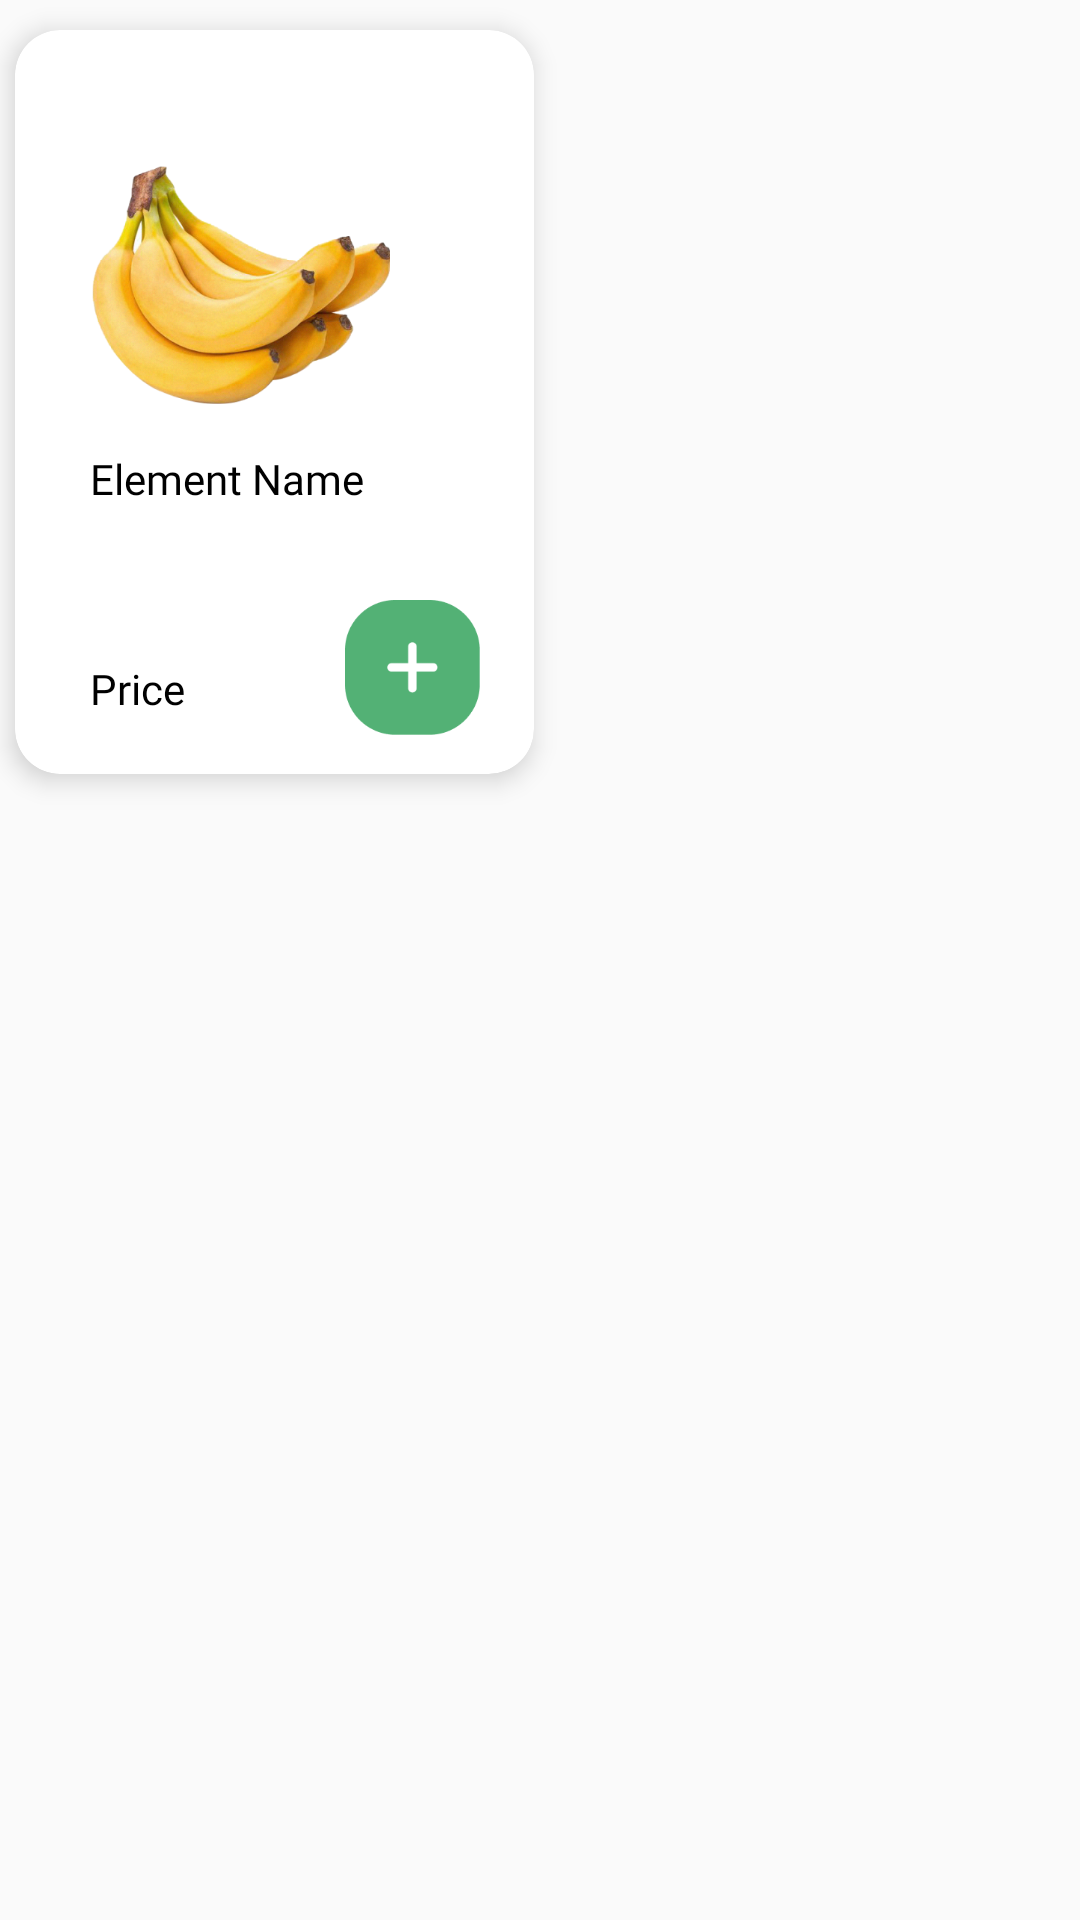

This screen was rendered from an Android layout file. Write that file and the resources it references.
<!-- AndroidManifest.xml: application theme Theme.AppCompat.Light.NoActionBar -->
<!-- res/layout/bestselling.xml -->
<?xml version="1.0" encoding="utf-8"?>
<RelativeLayout xmlns:android="http://schemas.android.com/apk/res/android"
    android:layout_width="200dp"
    android:layout_height="280dp"
    xmlns:app="http://schemas.android.com/apk/res-auto">

    <androidx.cardview.widget.CardView
        android:layout_width="173dp"
        android:layout_height="248dp"
        android:layout_marginTop="10dp"
        android:backgroundTint="@color/white"
        android:layout_marginLeft="5dp"
        app:cardElevation="5dp"
        app:cardCornerRadius="15dp">


        <ImageView
            android:id="@+id/bestsellingitemimg"
            android:layout_width="100dp"
            android:layout_height="80dp"
            android:layout_marginLeft="25dp"
            android:layout_marginTop="45dp"
            app:srcCompat="@drawable/banana" />

        <TextView
            android:id="@+id/bestsellingitemname"
            android:layout_width="wrap_content"
            android:layout_height="wrap_content"
            android:layout_marginLeft="25dp"
            android:layout_marginTop="140dp"
            android:fontFamily="@font/gilroybold"
            android:text="Element Name"
            android:textColor="@color/black" />


        <TextView
            android:id="@+id/bestsellingelementprice"
            android:layout_width="wrap_content"
            android:layout_height="wrap_content"
            android:layout_marginLeft="25dp"
            android:layout_marginTop="210dp"
            android:fontFamily="@font/gilroybold"
            android:text="Price"
            android:textColor="@color/black" />

        <ImageButton
            android:layout_width="45dp"
            android:layout_height="45dp"
            android:layout_marginLeft="110dp"
            android:layout_marginTop="190dp"
            android:background="@drawable/greenbutton" />


    </androidx.cardview.widget.CardView>

</RelativeLayout>
<!-- resources referenced by this layout -->
<resources>
  <!-- drawable banana: png bitmap (drawable-xxxhdpi, 169006 bytes) -->
  <!-- drawable greenbutton: png bitmap (drawable-xxxhdpi, 3023 bytes) -->
  <!-- not gathered from this repository: default colours our renderer supplied (Android Studio template values) -->
  <color name="black">#FF000000</color>
  <color name="white">#FFFFFFFF</color>
</resources>
